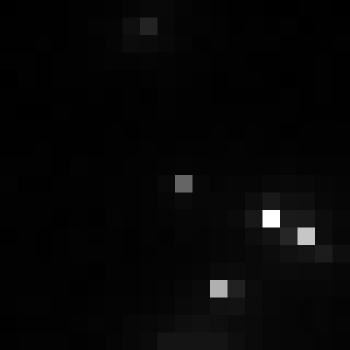

Source data for this figure (header and first rows):
, xmin, ymin, lat, lon, area, perimeter, max_nanowatts, min_nanowatts, moonlight_illumination, clear_sky_confidence, mean_nanowatts
0, 796, 2976, -4.306, -4.306, 1.0, 0.0, 23.09, 0.4479, 11.81, 0.0, 1.864
